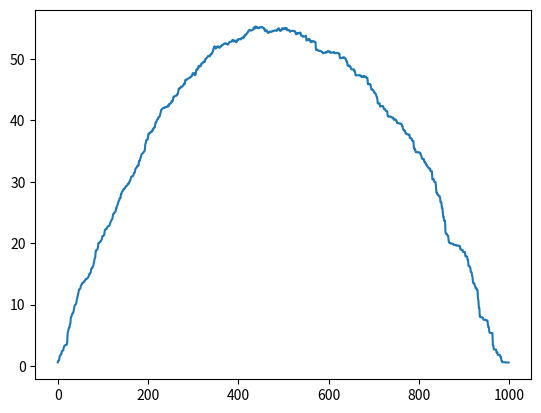

Here is the Python script that generated this plot:
import numpy as np
from matplotlib import pyplot as plt


def harmonic_mean(first, second):
    return (2.0 * first * second) / (first + second)


def metric(first, second):
    return harmonic_mean(first + 0.3, second + 0.3)


def main():
    size = 1000
    # min_x, max_x, min_y, max_y
    x_vals = np.random.uniform(size=(2, size)) + np.random.uniform(
        -10, 10, size=(1, size))
    y_vals = np.random.uniform(size=(2, size)) + np.random.uniform(
        -10, 10, size=(1, size))
    x_min = x_vals.min(0)
    x_max = x_vals.max(0)
    y_min = y_vals.min(0)
    y_max = y_vals.max(0)
    surface_area = (x_max - x_min) * (y_max - y_min)
    min_sorted_idx = np.flip(np.argsort(x_min))
    max_sorted_idx = np.argsort(x_max)
    x_min_sorted = x_min[min_sorted_idx]
    x_max_sorted = x_max[max_sorted_idx]
    min_summed_surface_area = np.cumsum(surface_area[min_sorted_idx])
    max_summed_surface_area = np.cumsum(surface_area[max_sorted_idx])

    scores = np.empty(size)

    last_max_index = size - 1
    for i in range(size):
        bound = x_min_sorted[i]
        j = 0
        for j in reversed(range(1, last_max_index + 2)):
            if x_max_sorted[j - 1] <= bound:
                break
        last_max_index = j - 1
        scores[i] = metric(
            min_summed_surface_area[i], 0 if last_max_index == 0 else
            max_summed_surface_area[last_max_index])

    plt.plot(scores)
    plt.show()


if __name__ == "__main__":
    main()
